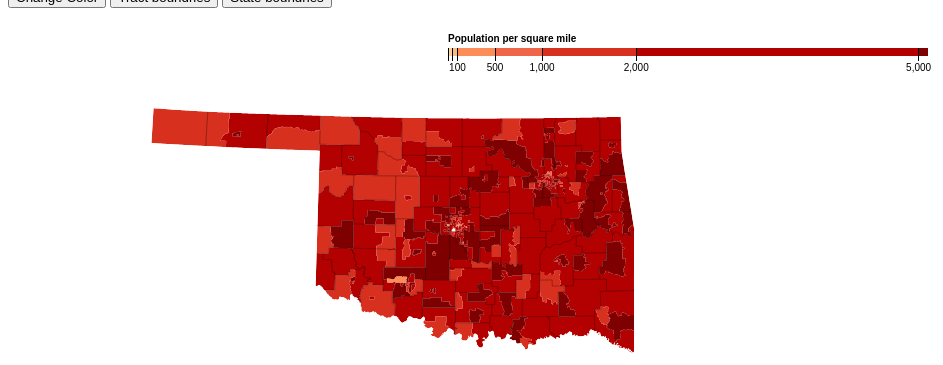
D3 v3 page, settled after 360 driven frames (6 s of simulated time); the page loaded 1 data file(s).



var colorBtn = document.getElementById("color"),
	tractBtn = document.getElementById("tract"),
	stateBtn = document.getElementById("state");
var colorType = false,
	tractBoundry = false,
	stateBoundry = false;
	
var width = 960,
    height = 400;

var formatNumber = d3.format(",d");

var projection = d3.geo.albers()
			.center([0, 35])
			.rotate([97, 0, 0])
			.parallels([33.7,37])
			.scale(4000);
			
var path = d3.geo.path().projection(projection);

var color = d3.scale.threshold()
    .domain([1, 10, 50, 100, 500, 1000, 2000, 5000])
    .range(["#fff7ec", "#fee8c8", "#fdd49e", "#fdbb84", "#fc8d59", "#ef6548", "#d7301f", "#b30000", "#7f0000"]);
var color1 = d3.scale.threshold()
    .domain([1, 10, 50, 100, 500, 1000, 2000, 5000])
    .range(["#e5e5ff", "#b2b2ff", "#7f7fff", "#4c4cff", "#1919ff", "#0000e5", "#0000b2", "#00007f", "#00004c"]);

// A position encoding for the key only.
var x = d3.scale.linear()
    .domain([0, 5100])
    .range([0, 480]);

var svg = d3.select("body").append("svg")
    .attr("width", width)
    .attr("height", height);
	
function draw(color){

var xAxis = d3.svg.axis()
    .scale(x)
    .orient("bottom")
    .tickSize(13)
    .tickValues(color.domain())
    .tickFormat(function(d) { return d >= 100 ? formatNumber(d) : null; });


	
var g = svg.append("g")
    .attr("class", "key")
    .attr("transform", "translate(440,40)");
	

	
	g.selectAll("rect")
		.data(color.range().map(function(d, i) {
		  return {
			x0: i ? x(color.domain()[i - 1]) : x.range()[0],
			x1: i < color.domain().length ? x(color.domain()[i]) : x.range()[1],
			z: d
		  };
		}))
	  .enter().append("rect")
		.attr("height", 8)
		.attr("x", function(d) { return d.x0; })
		.attr("width", function(d) { return d.x1 - d.x0; })
		.style("fill", function(d) { return d.z; });

	g.call(xAxis).append("text")
		.attr("class", "caption")
		.attr("y", -6)
		.text("Population per square mile");

	d3.json("ok.json", function(error, tn) {
	  if (error) throw error;

	  console.log(Object.getOwnPropertyNames(tn.objects));
	  var tracts = topojson.feature(tn, tn.objects.tracts);

	  // Clip tracts to land.
	  svg.append("defs").append("clipPath")
		  .attr("id", "clip-land")
		.append("path")
		  .datum(topojson.feature(tn, tn.objects.counties))
		  .attr("d", path);

	  // Group tracts by color for faster rendering.
	  svg.append("g")
		  .attr("class", "tract")
		  .attr("clip-path", "url(#clip-land)")
		.selectAll("path")
		  .data(d3.nest()
			.key(function(d) { console.log(d.properties.population); return color(d.properties.population);}) // d.properties.area * 2.58999e6); })
			.entries(tracts.features.filter(function(d) { return d.properties.area; })))
		.enter().append("path")
		  .style("fill", function(d) { return d.key; })
	  	  .attr("class","tract-border")
		  .attr("d", function(d) { return path({type: "FeatureCollection", features: d.values}); });

	  // Draw county borders.
	  svg.append("path")
		  .datum(topojson.mesh(tn, tn.objects.counties, function(a, b) { return a !== b; }))
		  .attr("class", "county-border")
		  .attr("d", path);
		
		
	  if(tractBoundry){
		d3.selectAll(".tract-border")
		.style("stroke-opacity",.3);
		}else {
		d3.selectAll(".tract-border")
		.style("stroke-opacity",0);
	}
	});
	
}

draw(color);//is really slow for some reason

colorBtn.addEventListener("click", function(){
	colorType = !colorType;
	if (colorType){draw(color1);}
	else {draw(color);}
	
	}, false);

tractBtn.addEventListener("click", function(){
	tractBoundry = !tractBoundry;
	if(tractBoundry){
		d3.selectAll(".tract-border")
		.style("stroke-opacity",.3);
	}else {
		d3.selectAll(".tract-border")
		.style("stroke-opacity",0);
	}
	}, false);
	
d3.select(self.frameElement).style("height", height + "px");




### data: ok.json
{
 "type": "Topology",
 "objects": {
  "tracts": {
   "type": "GeometryCollection",
   "bbox": [
    -103.0,
    33.62,
    -94.43,
    37.0
   ],
   "geometries": [
    "{... 4 keys}",
    "{... 4 keys}",
    "{... 4 keys}",
    "{... 4 keys}",
    "{... 4 keys}",
    "{... 4 keys}",
    "{... 4 keys}",
    "{... 4 keys}",
    "... 1,038 more items"
   ]
  },
  "counties": {
   "type": "GeometryCollection",
   "bbox": [
    -103.0,
    33.62,
    -94.43,
    37.0
   ],
   "geometries": [
    "{... 2 keys}",
    "{... 2 keys}",
    "{... 2 keys}",
    "{... 2 keys}",
    "{... 2 keys}",
    "{... 2 keys}",
    "{... 2 keys}",
    "{... 2 keys}",
    "... 69 more items"
   ]
  }
 },
 "arcs": [
  [
   [
    8190,
    4943
   ],
   [
    0,
    31
   ],
   [
    0,
    5
   ],
   [
    0,
    2
   ],
   [
    0,
    1
   ],
   [
    0,
    1
   ],
   [
    0,
    1
   ],
   [
    0,
    8
   ],
   "... 49 more items"
  ],
  [
   [
    8190,
    5200
   ],
   [
    1,
    0
   ],
   [
    2,
    0
   ],
   [
    2,
    0
   ],
   [
    1,
    0
   ],
   [
    2,
    0
   ],
   [
    2,
    0
   ],
   [
    3,
    0
   ],
   "... 5 more items"
  ],
  [
   [
    8214,
    5200
   ],
   [
    1,
    0
   ],
   [
    1,
    0
   ],
   [
    2,
    0
   ],
   [
    1,
    0
   ],
   [
    1,
    0
   ],
   [
    1,
    0
   ],
   [
    1,
    -1
   ],
   "... 32 more items"
  ],
  [
   [
    8310,
    5199
   ],
   [
    3,
    0
   ],
   [
    0,
    4
   ],
   [
    0,
    12
   ],
   [
    0,
    13
   ],
   [
    0,
    5
   ],
   [
    0,
    6
   ],
   [
    0,
    1
   ],
   "... 32 more items"
  ],
  [
   [
    8313,
    5349
   ],
   [
    0,
    8
   ],
   [
    0,
    1
   ],
   [
    0,
    3
   ],
   [
    0,
    1
   ],
   [
    0,
    1
   ],
   [
    0,
    1
   ],
   [
    0,
    6
   ],
   "... 86 more items"
  ],
  [
   [
    8376,
    5716
   ],
   [
    1,
    0
   ],
   [
    1,
    0
   ],
   [
    1,
    0
   ],
   [
    2,
    0
   ],
   [
    2,
    0
   ],
   [
    1,
    0
   ],
   [
    2,
    0
   ],
   "... 48 more items"
  ],
  [
   [
    8503,
    5716
   ],
   [
    5,
    0
   ],
   [
    1,
    0
   ],
   [
    1,
    0
   ],
   [
    5,
    0
   ],
   [
    1,
    0
   ],
   [
    1,
    0
   ],
   [
    1,
    0
   ],
   "... 39 more items"
  ],
  [
   [
    8575,
    5716
   ],
   [
    0,
    -3
   ],
   [
    0,
    -1
   ],
   [
    0,
    -1
   ],
   [
    0,
    -2
   ],
   [
    1,
    -1
   ],
   [
    0,
    -2
   ],
   [
    1,
    -2
   ],
   "... 106 more items"
  ],
  "... 3,157 more items"
 ],
 "transform": {
  "scale": [
   0.0008573,
   0.0003387
  ],
  "translate": [
   -103.0,
   33.62
  ]
 }
}